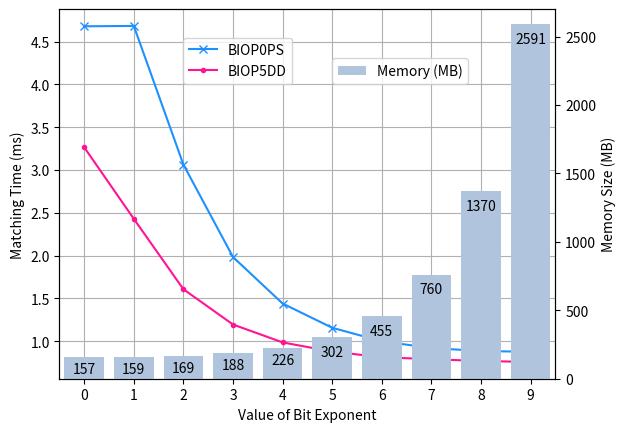

Generate this figure with matplotlib: (Note: this script raises an exception after producing the figure.)
import matplotlib
import matplotlib.pyplot as plt
import numpy as np
from matplotlib import rc
from matplotlib.pyplot import MultipleLocator
rc('mathtext', default='regular')

plt.rcParams['axes.unicode_minus'] = False

be = [0, 1, 2, 3, 4, 5, 6, 7, 8, 9]
Name = ["Rein", "BIOP0PS", "BIOP1SS", "BIOP2SD", "BIOP3PD", "BIOP4DS", "BIOP5DD", "Simple", "Simple2"]

Rein = [7.507867, 7.523441, 7.491133, 7.469946, 7.480353, 7.478964, 7.483469, 7.497624, 7.512456, 7.548657]
BIOP0PS = [4.67888, 4.683258, 3.063765, 1.984039, 1.441388, 1.15816, 1.000263, 0.921542, 0.886562, 0.877483
           ]
BIOP1SS = [5.304859, 3.62649, 2.239693, 1.692458, 1.400983, 1.240565, 1.163007, 1.124972, 1.100831, 1.088242
           ]
BIOP2SD = [4.460347, 2.778533, 1.966471, 1.432411, 1.176333, 1.041447, 0.956448, 0.914182, 0.891948, 0.886664
           ]
BIOP3PD = [4.273603, 4.270326, 2.604015, 1.776771, 1.369453, 1.162134, 1.05434, 1.002029, 0.974296, 0.967377]
BIOP4DS = [4.219623, 3.389834, 2.410671, 1.76837, 1.40493, 1.209748, 1.105859, 1.062175, 1.035043, 1.01118
           ]
BIOP5DD = [3.26564, 2.430373, 1.608375, 1.19609, 0.987277, 0.880073, 0.81403, 0.791269, 0.769721, 0.759325
           ]
Simple = [13.297686, 13.251958, 13.282044, 13.262612, 13.299794, 13.278775, 13.399269, 13.30123, 13.265576, 13.273719]

Memory=[157, 159, 169, 188, 226, 302, 455, 760, 1370, 2591]


# time = np.arange(10)
# temp = np.random.random(10)*30
# Swdown = np.random.random(10)*100-10
# Rn = np.random.random(10)*100-10
#
# fig = plt.figure()    
# ax = fig.add_subplot(111)
# ax.plot(time, Swdown, '-', label = 'Swdown')
# ax.plot(time, Rn, '-', label = 'Rn')
# ax2 = ax.twinx()
# ax2.plot(time, temp, '-r', label = 'temp')
# ax.legend(loc=0)
# ax.grid()
# ax.set_xlabel("Time (h)")
# ax.set_ylabel(r"Radiation ($MJ\,m^{-2}\,d^{-1}$)")
# ax2.set_ylabel(r"Temperature ($^\circ$C)")
# ax2.set_ylim(0, 35)
# ax.set_ylim(-20,100)
# ax2.legend(loc=0)


fig=plt.figure()
ax = fig.add_subplot(111)

# ax.plot(be, Rein, marker='o', color='r', label=Name[0])
ax.plot(be, BIOP0PS, marker='x', color='DODGERBLUE', label=Name[1])
# ax.plot(be, BIOP1SS, marker='+', color='g', label=Name[2])
# ax.plot(be, BIOP2SD, marker='*', color='b', label=Name[3])
# ax.plot(be, BIOP3PD, marker='^', color='m', label=Name[4])
# ax.plot(be, BIOP4DS, marker='s', color='y', label=Name[5])
ax.plot(be, BIOP5DD, marker='.', color='DEEPPINK', label=Name[6])
# ax.plot(be, Simple, marker='D',  color='lightseagreen', label=Name[7])

ax.legend(loc=(2.5/10,3.99/5))
ax.grid()
ax.set_xlabel('Value of Bit Exponent')
ax.set_ylabel('Matching Time (ms)')
# plt.xticks(range(0,10))
ax.set_xlim(-0.5,9.5)
ax.set_zorder(0)
x_major_locator=MultipleLocator(1)
ax.xaxis.set_major_locator(x_major_locator)

ax2 = ax.twinx()
ax2.bar(be, Memory, color='lightsteelblue',  label = 'Memory (MB)') # alpha=0.7,
ax2.set_ylabel(r"Memory Size (MB)")
ax2.set_ylim(0, 2700)
ax2.legend(loc=(5.5/10,3.99/5))
ax2.set_zorder(1)

for a,b in zip(be,Memory):
    c=b-160
    if a<5 :
        c+=20    
    plt.text(a, c, '%.0f' % b, ha='center', va= 'bottom') #,fontsize=7

gcf = plt.gcf()
plt.show()
gcf.savefig('../matchingTime.eps',format='eps',bbox_inches='tight')
